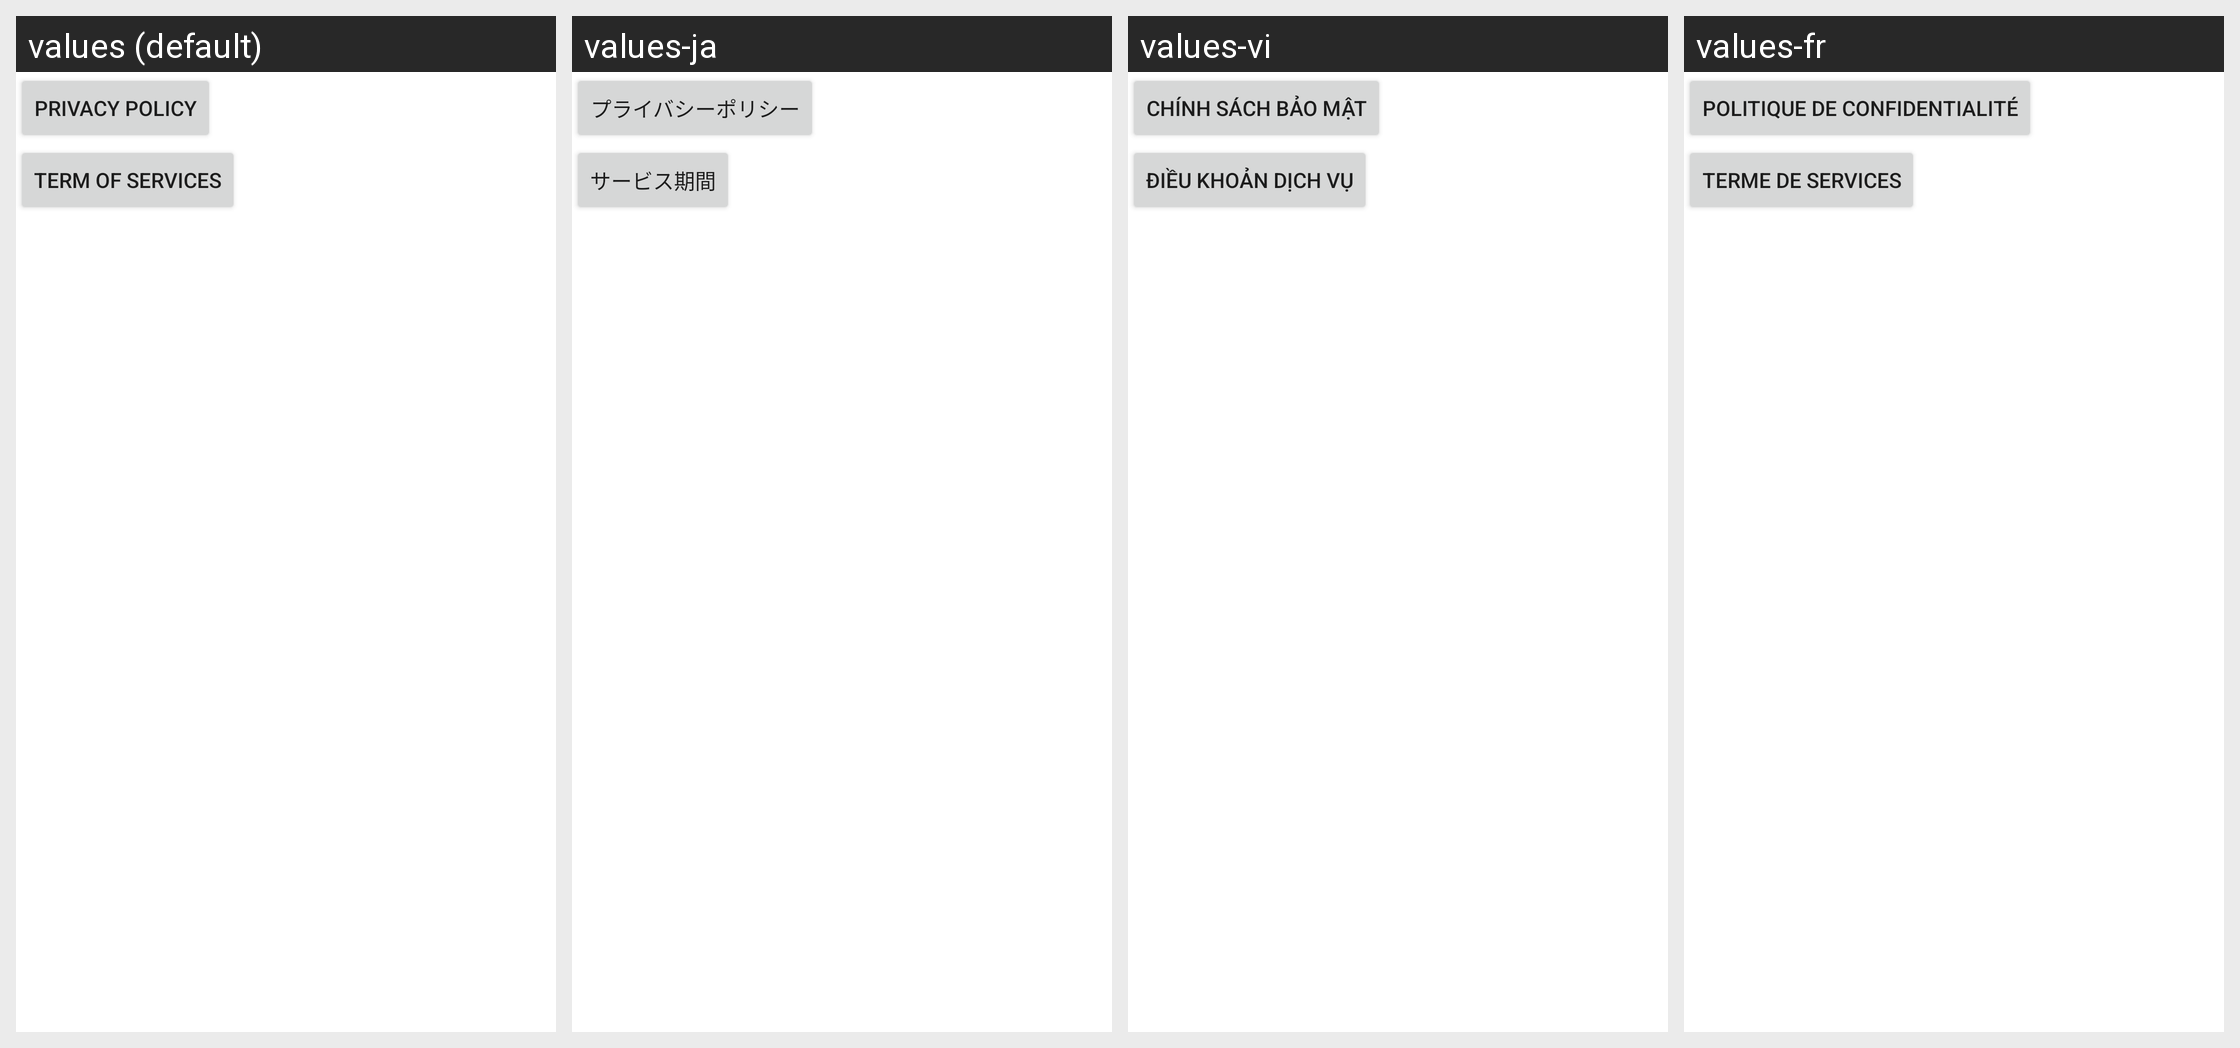

Strings drawn on this Android screen and how each of the app's shown locales translates them:
Android screen res/layout/activity_settings.xml rendered under 4 locales, left to right: values (default), values-ja, values-vi, values-fr. Device: Nexus 5 (rendered at 1080×1920; each locale shown at half size, 540×960, under a caption strip naming it); theme AppTheme.
Other locales in the repository, not shown: values-cs, values-da, values-de, values-es, values-gu, values-hr, values-hu, values-in, values-it, values-ko, values-ms, values-nl, values-pl, values-pt, values-ru, values-sk, values-sl, values-th, values-tr, values-zh.
Strings drawn on this screen, with the default value and each locale's value (text and hints the layout hard-codes, and strings that could not be matched under every locale, appear in the picture but are not listed):

privacy_policy
  values: Privacy Policy
  values-ja: プライバシーポリシー
  values-vi: Chính sách bảo mật
  values-fr: Politique de confidentialité

terms
  values: Term of Services
  values-ja: サービス期間
  values-vi: Điều khoản dịch vụ
  values-fr: Terme de Services
